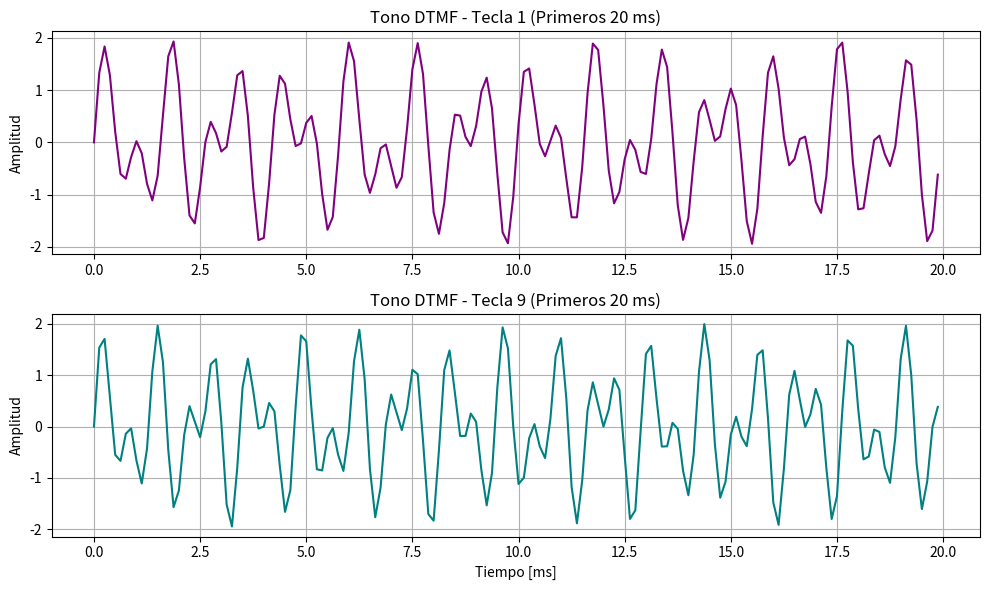

Write Python code to recreate this figure.
import numpy as np
from scipy.fft import fft, fftfreq
import matplotlib.pyplot as plt

def espectro(senal, fs):
    """Analizador de espectro por software.
    Recibe: senal (array de muestras) y fs (frecuencia de muestreo [Hz]).
    Devuelve: frecuencias [Hz] y amplitudes (solo frecuencias positivas).
    """
    n = len(senal)
    amplitudes = 2 * np.abs(fft(senal))[: n // 2] / n
    frecuencias = fftfreq(n, 1 / fs)[: n // 2]
    return frecuencias, amplitudes

def tono_dtmf(tecla, duracion=0.1, fs=8000):
    """Generador de DTMF para una tecla dada durante un tiempo de duración."""
    
    FILAS = {
    "1": 697, "2": 697, "3": 697,
    "4": 770, "5": 770, "6": 770,
    "7": 852, "8": 852, "9": 852,
    "*": 941, "0": 941, "#": 941
}
    COLUMNAS = {
    "1": 1209, "2": 1336, "3": 1477,
    "4": 1209, "5": 1336, "6": 1477,
    "7": 1209, "8": 1336, "9": 1477,
    "*": 1209, "0": 1336, "#": 1477
}
    
    if tecla in FILAS and tecla in COLUMNAS:
        f_fila = FILAS[tecla]
        f_col = COLUMNAS[tecla]
        
        # Vector de tiempo
        t = np.arange(0, duracion, 1 / fs)
        
        # La señal DTMF es la suma de los senos de la fila y la columna
        senal = np.sin(2 * np.pi * f_fila * t) + np.sin(2 * np.pi * f_col * t)
        return senal, t
    else:
        print("La tecla no existe en el teclado DTMF.")
        return None, None

def main():
    fs = 8000
    duracion = 0.1
    
    # Generamos las señales para las teclas 1 y 9
    senal_1, t_1 = tono_dtmf("1", duracion, fs)
    senal_9, t_9 = tono_dtmf("9", duracion, fs)
    
    # Filtramos los índices correspondientes solo a los primeros 20 ms (0.02 s)
    limite_idx = int(0.02 * fs)
    
    plt.figure(figsize=(10, 6))
    
    # Subplot 1: Tecla 1
    plt.subplot(2, 1, 1)
    plt.plot(t_1[:limite_idx] * 1000, senal_1[:limite_idx], color="purple") # en milisegundos
    plt.title("Tono DTMF - Tecla 1 (Primeros 20 ms)")
    plt.ylabel("Amplitud")
    plt.grid(True)
    
    # Subplot 2: Tecla 9
    plt.subplot(2, 1, 2)
    plt.plot(t_9[:limite_idx] * 1000, senal_9[:limite_idx], color="teal")
    plt.title("Tono DTMF - Tecla 9 (Primeros 20 ms)")
    plt.xlabel("Tiempo [ms]")
    plt.ylabel("Amplitud")
    plt.grid(True)
    
    plt.tight_layout()
    plt.show()

main()
